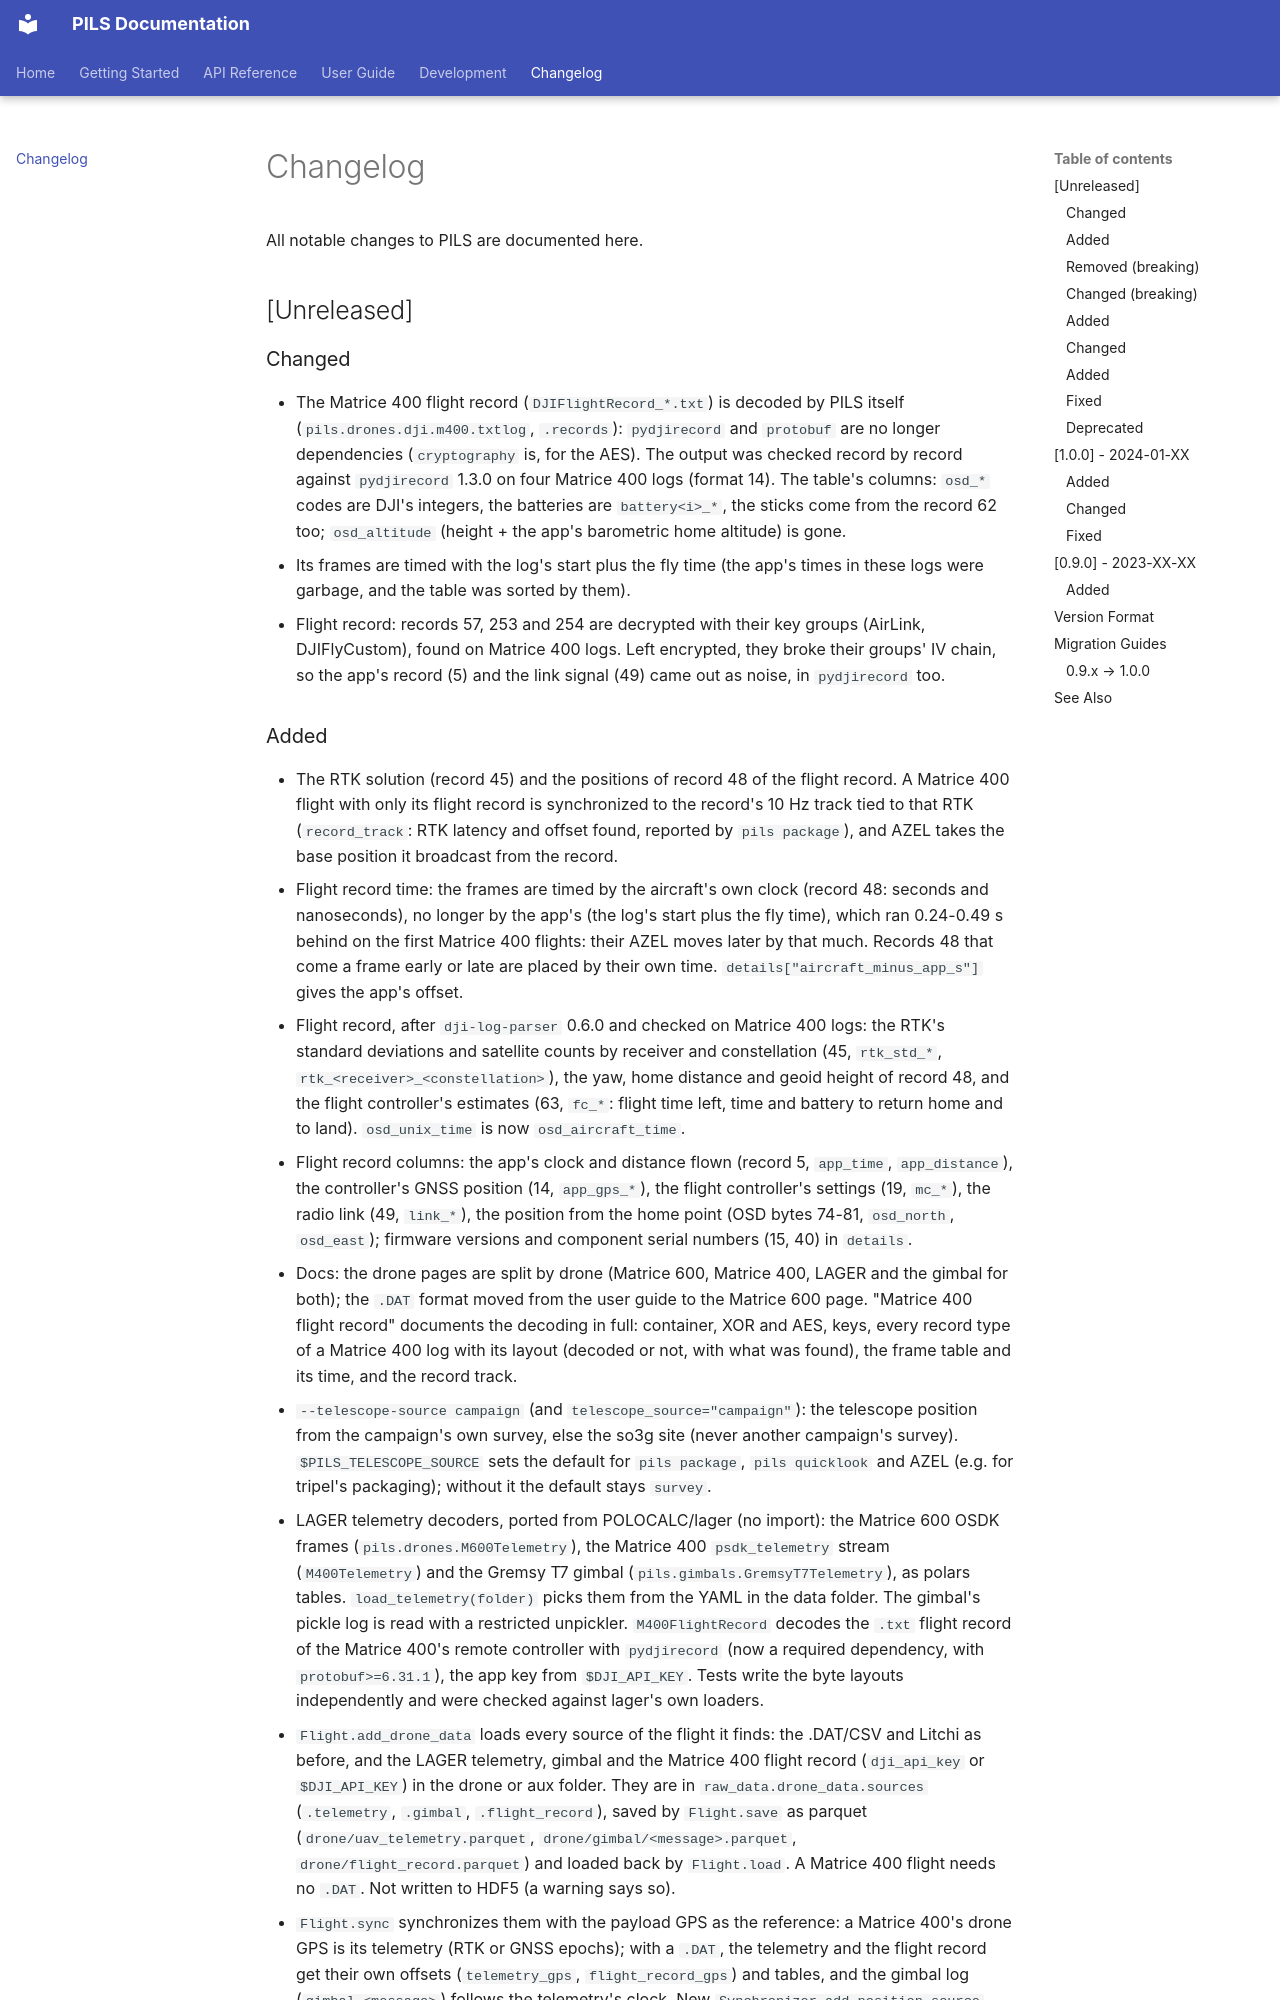

repository: POLOCALC/pils · page: changelog/index.html · generator: mkdocs

# Changelog

All notable changes to PILS are documented here.

## [Unreleased]

### Changed
- The Matrice 400 flight record (`DJIFlightRecord_*.txt`) is decoded by PILS
  itself (`pils.drones.dji.m400.txtlog`, `.records`): `pydjirecord` and
  `protobuf` are no longer dependencies (`cryptography` is, for the AES). The
  output was checked record by record against `pydjirecord` 1.3.0 on four
  Matrice 400 logs (format 14). The table's columns: `osd_*` codes are DJI's
  integers, the batteries are `battery<i>_*`, the sticks come from the
  record 62 too; `osd_altitude` (height + the app's barometric home altitude)
  is gone.
- Its frames are timed with the log's start plus the fly time (the app's times
  in these logs were garbage, and the table was sorted by them).
- Flight record: records 57, 253 and 254 are decrypted with their key groups
  (AirLink, DJIFlyCustom), found on Matrice 400 logs. Left encrypted, they
  broke their groups' IV chain, so the app's record (5) and the link signal
  (49) came out as noise, in `pydjirecord` too.
